Run: headless pygame with SDL's dummy video driver; simulated clock (each Clock.tick advances the game by its frame time, no real sleeping); random seed 0; keys injected as events and as key.get_pressed() state; mouse plan: one left click at the window centre at the start of phase 2, then a move to the lower-right quarter at the start of phase 3.
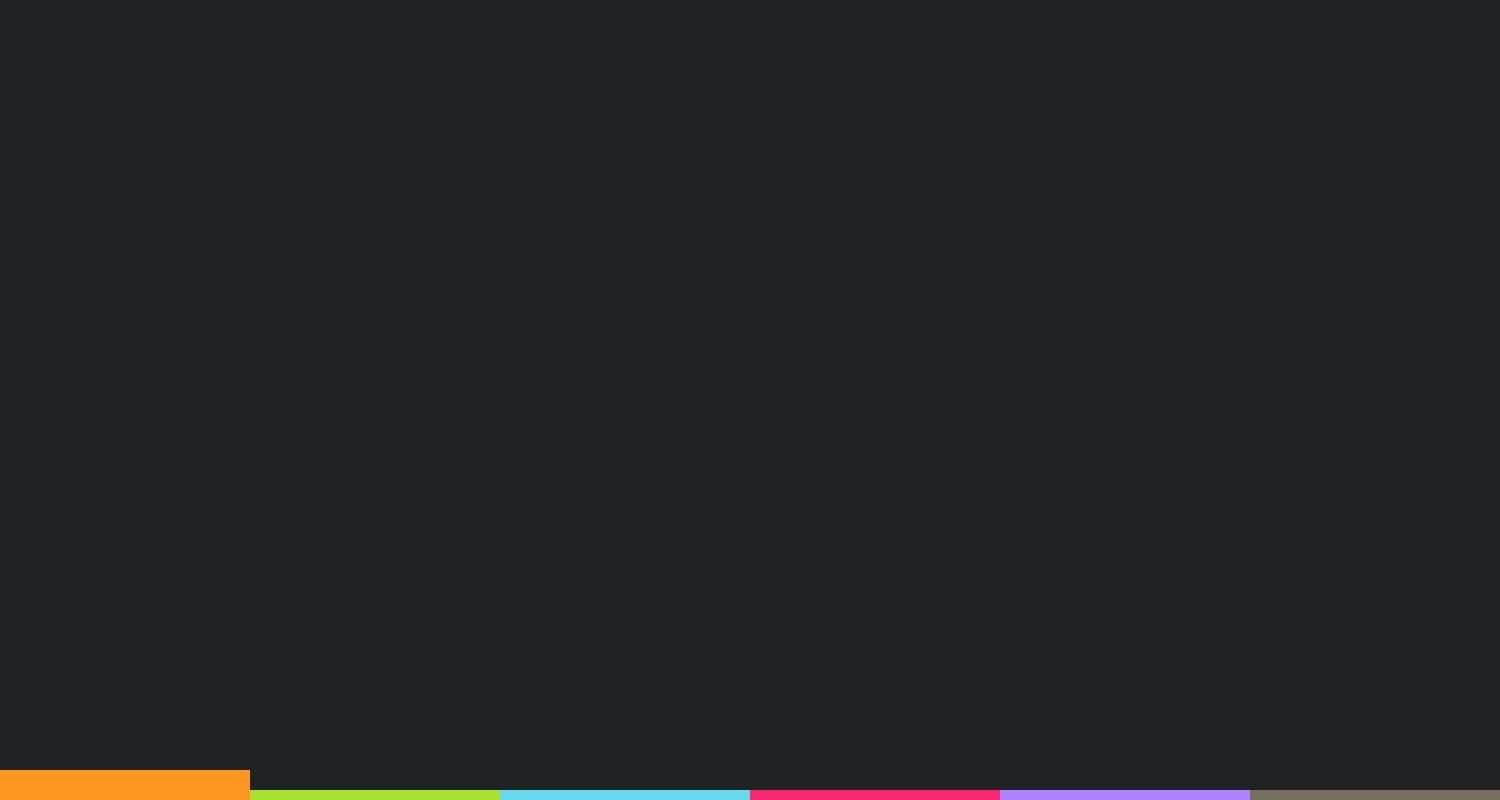
Frame 1 of 4 · flips 1–60 · no input
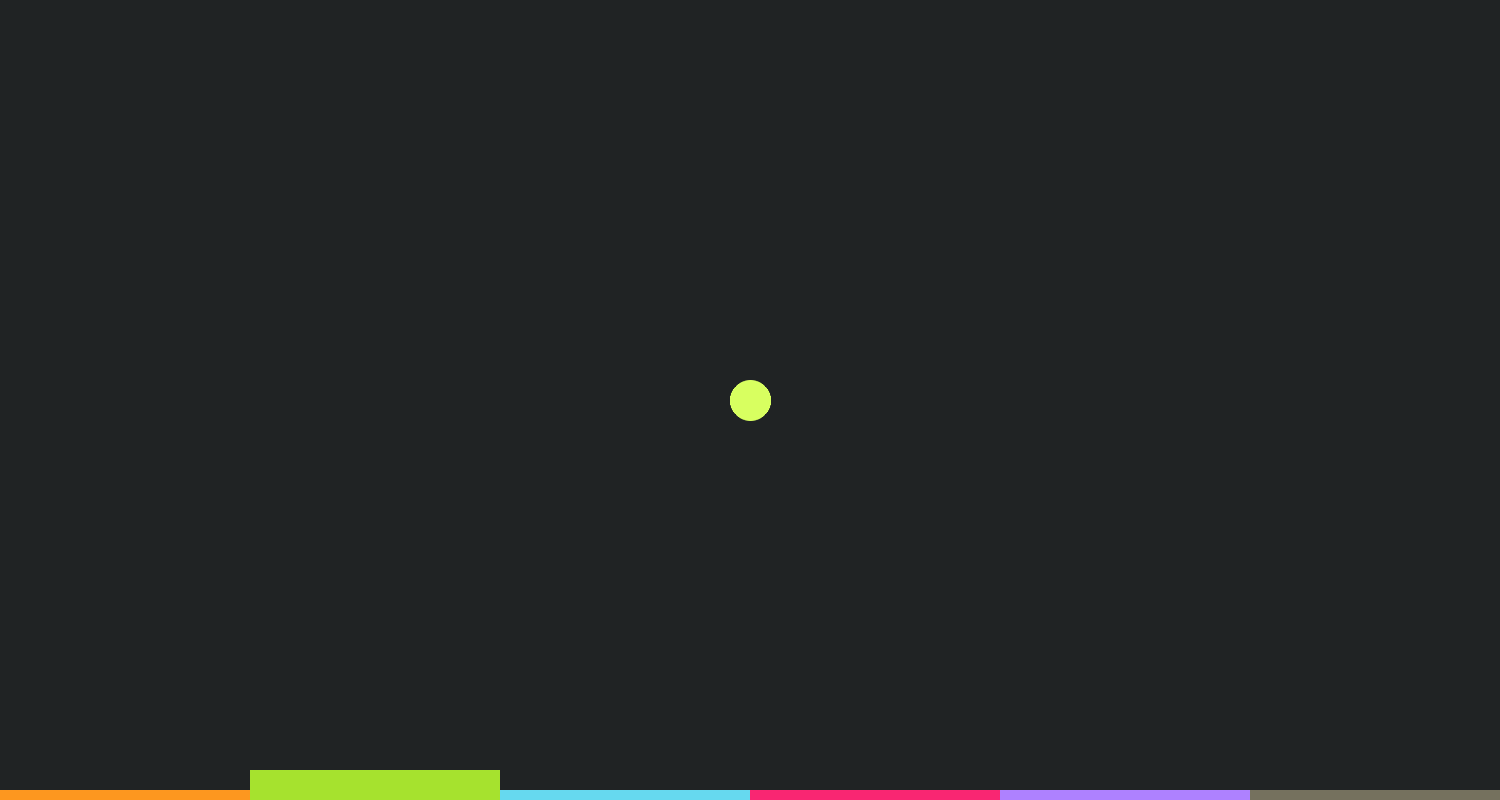
Frame 2 of 4 · flips 61–180 · clicked the window centre · tapped SPACE, RETURN · held RIGHT (→), D
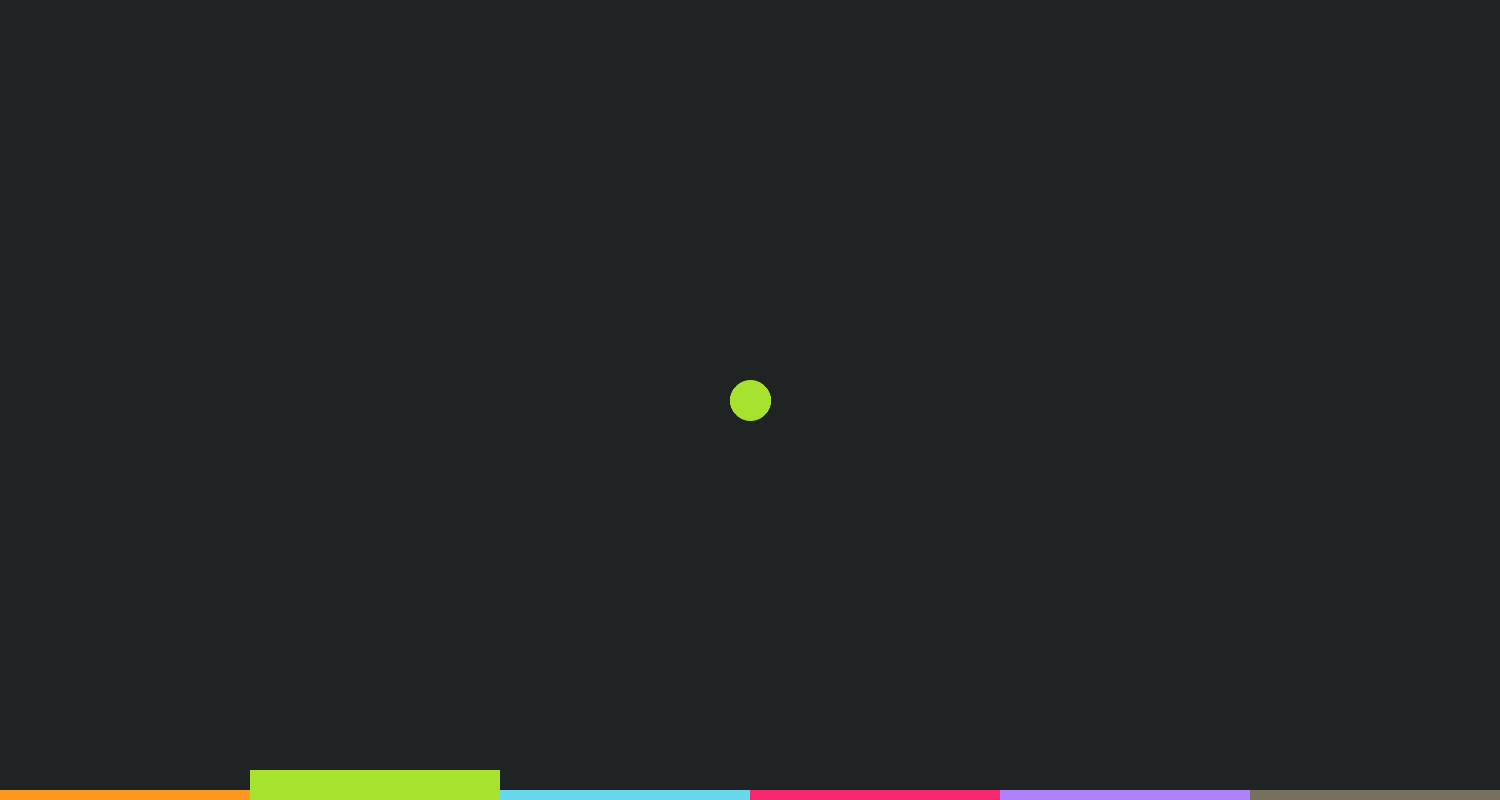
Frame 3 of 4 · flips 181–300 · moved the mouse to the lower-right quarter · held DOWN (↓), S
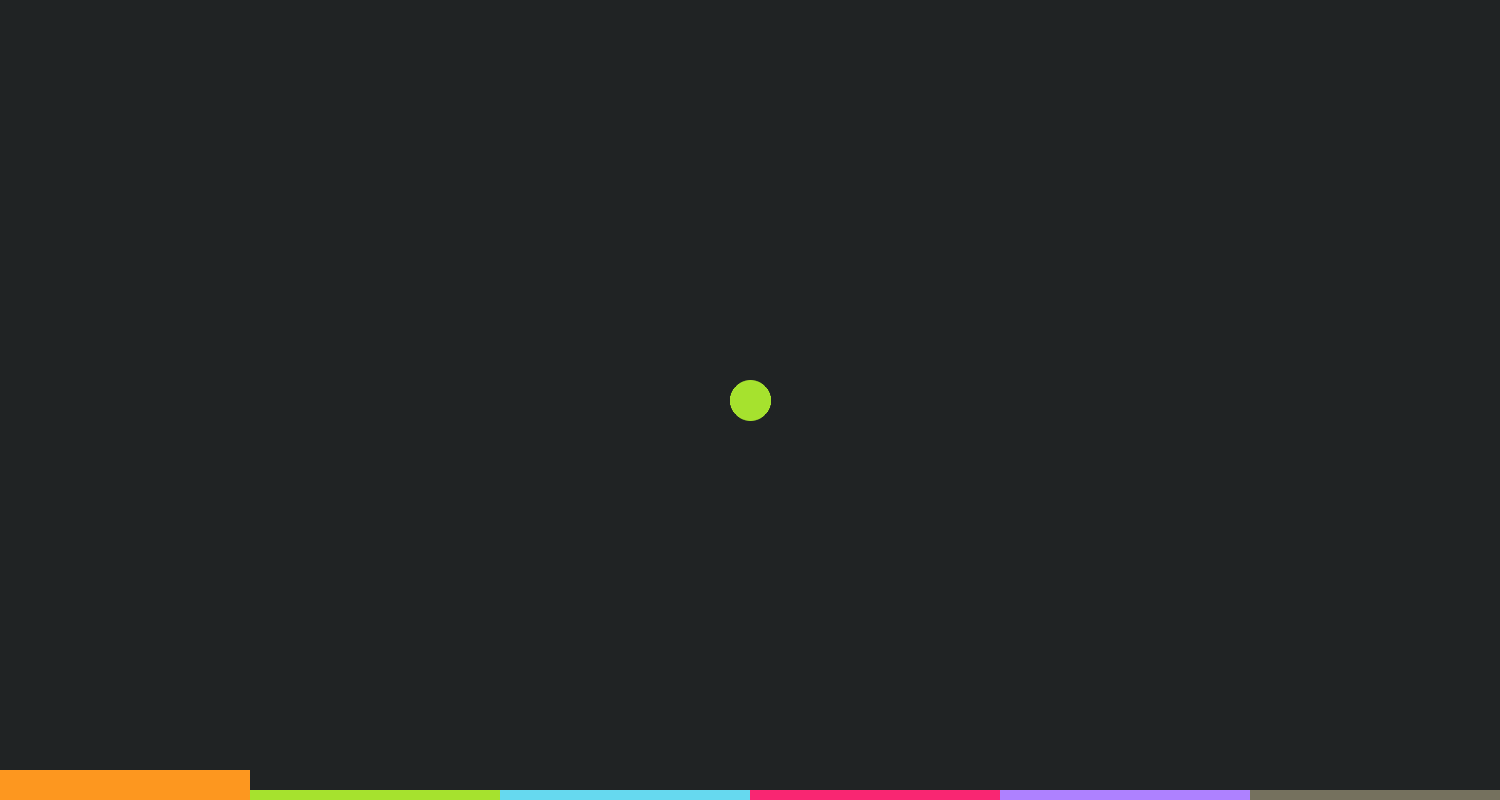
Frame 4 of 4 · flips 301–420 · held LEFT (←), A, UP (↑), W

The pygame program that drew these frames:

#!/usr/bin/env python

"""
A simple graph editor to solve my graph theory exercices.
"""

from time import time
from random import random, uniform, gauss
from math import sin, cos, pi, sqrt
from colorsys import hsv_to_rgb, rgb_to_hsv
from collections import defaultdict

import pygame
from pygame import Vector2 as Vec2
import pygame.gfxdraw as gfx
from pygame.locals import *


SELECT_RANGE = 50
COLORS = [
    (253, 151, 31),
    (166, 226, 46),
    (102, 217, 239),
    (249, 38, 114),
    (174, 129, 255),
    (117, 113, 94),
]

def d(a, b=(0, 0)):
    """Return the distance between two points or the norm of one vector."""
    return sqrt((a[0]-b[0])**2 + (a[1]-b[1])**2)


class Graph:
    def __init__(self):
        self.points = []
        """Positions of vertices."""
        self.edges = set()
        """Pair of vertex indices, smallest first."""
        self.vertex_colors = []
        self.selected = None
        self.current_color = 0

        self.physics = False
        self.edge_strength = 1

    def __getitem__(self, vertex):
        x, y =  self.points[vertex]
        return int(x), int(y)

    def __len__(self):
        return len(self.points)

    def __delitem__(self, vertex):
        """Remove a vertex and all its edges."""

        del self.vertex_colors[self.selected]
        del self.points[self.selected]

        self.edges = {
                (u - (u > vertex), v - (v > vertex))
                for u, v in self.edges
                if u != vertex and v != vertex
            }

    def add_point(self, pos, connect=False):
        if connect:
            closest = self.closest_point(pos)
        else:
            closest = None

        self.points.append(pos)
        self.vertex_colors.append(self.current_color)

        if closest is not None:
            self.add_edge(closest, len(self.points) - 1)


    def add_edge(self, idx, idy):
        assert 0 <= idx < len(self.points)
        assert 0 <= idy < len(self.points)

        if idx == idy:
            # No self edge
            return

        if idy < idx:
            idx, idy = idy, idx
        self.edges.add((idx, idy))

    def shift_color(self, qte):
        self.current_color += qte
        self.current_color %= len(COLORS)

    def scale_edge_strength(self, factor):
        self.edge_strength *= factor

    def toggle_physics(self):
        self.physics = not self.physics

    def closest_point(self, pos, max_range=None):
        """Return the index of the closest point to [pos]"""
        best = min(range(len(self.points)), key=lambda i: d(self[i], pos), default=None)

        if best is None:
            return None

        if max_range is not None and d(self[best], pos) > max_range:
            return None
        return best

    def mouse_down(self, event):
        if event.button == 4:
            self.shift_color(-1)
        elif event.button == 5:
            self.shift_color(1)
        else:
            self.selected = self.closest_point(event.pos, SELECT_RANGE)

    def mouse_up(self, event):
        if event.button not in (1, 3):
            return

        if self.selected is None:
            self.add_point(event.pos, connect=pygame.key.get_mods() & KMOD_SHIFT)
            return

        closest = self.closest_point(event.pos, SELECT_RANGE)

        if closest is None:
            self.points[self.selected] = event.pos
        elif closest == self.selected:
            if event.button == 3:
                del self[self.selected]
            else:
                self.vertex_colors[self.selected] = self.current_color
        else:
            self.add_edge(closest, self.selected)

        self.selected = None

    def mouse_move(self, event):
        pass

    def select(self, pos):
        self.selected = self.points.index(pos)

    def logic(self):
        if self.physics:
            forces = defaultdict(Vec2)
            for i, p in enumerate(self.points):
                for dj, p2 in enumerate(self.points[i+1:]):
                    j = i + dj + 1
                    d = Vec2(p2) - p  # Vector i->j
                    l = d.length()
                    if (i, j) in self.edges:
                        forces[i] += d * l * self.edge_strength / 100
                        forces[j] -= d * l * self.edge_strength / 100

                    forces[i] -= (200 / l)**2 * d
                    forces[j] += (200 / l)**2 * d
            for i, p in enumerate(self.points):
                self.points[i] += forces[i] / 30

    def shake(self):
        """Move randomly the vertices to untangle the graph."""

        for p in self.points:
            pert = Vec2()
            pert.from_polar((gauss(30, 5), uniform(0, 360)))  #wtf this api
            p += pert

    def draw(self, display):
        # Draw edges below the circles
        for (u, v) in self.edges:
            pygame.draw.line(display, 0xbdface, self[u], self[v], 5)

        # Draw vertices and highlight the first one closest to the mouse
        mouse = pygame.mouse.get_pos()
        highlighted = False
        for p in range(len(self)):
            if p == self.selected:
                color = (255, 42, 42)
            else:
                color = self.color_of(p)

            pos = self[p]

            if d(pos, mouse) < SELECT_RANGE and not highlighted:
                color = pygame.Color(*color) + Color(50, 50, 50)
                highlighted = True

            gfx.filled_circle(display, *pos, 20, color)
            gfx.aacircle(display, *pos, 20, color)

        # draw the colors
        width = SIZE[0] / len(COLORS)
        for i, c in enumerate(COLORS):
            height = 30 if i == self.current_color else 10
            rect = (i * width, SIZE[1] - height, width, height)
            display.fill(c, rect)

    def color_of(self, vertex):
        return COLORS[self.vertex_colors[vertex]]



SIZE = (1500, 800)
FPS = 30
BG_COLOR = 0x202324

def main():
    screen = pygame.display.set_mode(SIZE)
    clock = pygame.time.Clock()

    g = Graph()
    objects = [g]

    done = False
    while not done:

        # Input
        for event in pygame.event.get():
            if event.type == QUIT:
                done = True
            elif event.type == KEYDOWN:
                if event.key == K_ESCAPE:
                    done = True
                elif event.key == K_k:
                    g.scale_edge_strength(1.2)
                elif event.key == K_j:
                    g.scale_edge_strength(0.8)
                elif event.key == K_LEFT:
                    g.shift_color(-1)
                elif event.key == K_RIGHT:
                    g.shift_color(1)
                elif event.key == K_p:
                    g.toggle_physics()
                elif event.key == K_s:
                    g.shake()
                else:
                    print(event.key)
            elif event.type == MOUSEBUTTONDOWN:
                g.mouse_down(event)
            elif event.type == MOUSEBUTTONUP:
                g.mouse_up(event)
            elif event.type == MOUSEMOTION:
                g.mouse_move(event)

        # Logic
        for obj in objects:
            obj.logic()

        # Draw
        screen.fill(BG_COLOR)

        for obj in objects:
            obj.draw(screen)

        pygame.display.update()
        clock.tick(FPS)

if __name__ == "__main__":
    main()
